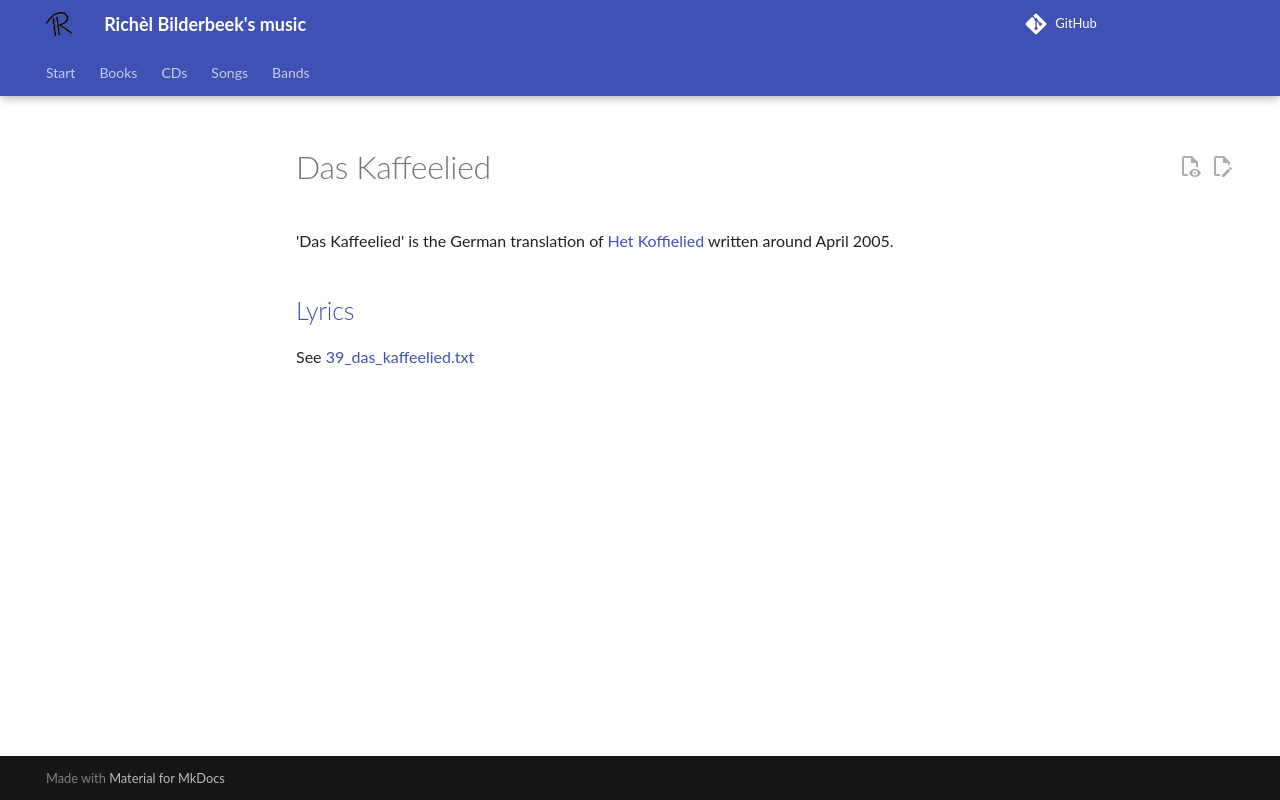

repository: richelbilderbeek/music · page: songs/39_das_kaffeelied/index.html · generator: mkdocs

# Das Kaffeelied

'Das Kaffeelied' is the German translation of [Het Koffielied](04_het_koffielied.md)
written around April 2005.

## [Lyrics](39_das_kaffeelied.txt)

See [39_das_kaffeelied.txt](39_das_kaffeelied.txt)
